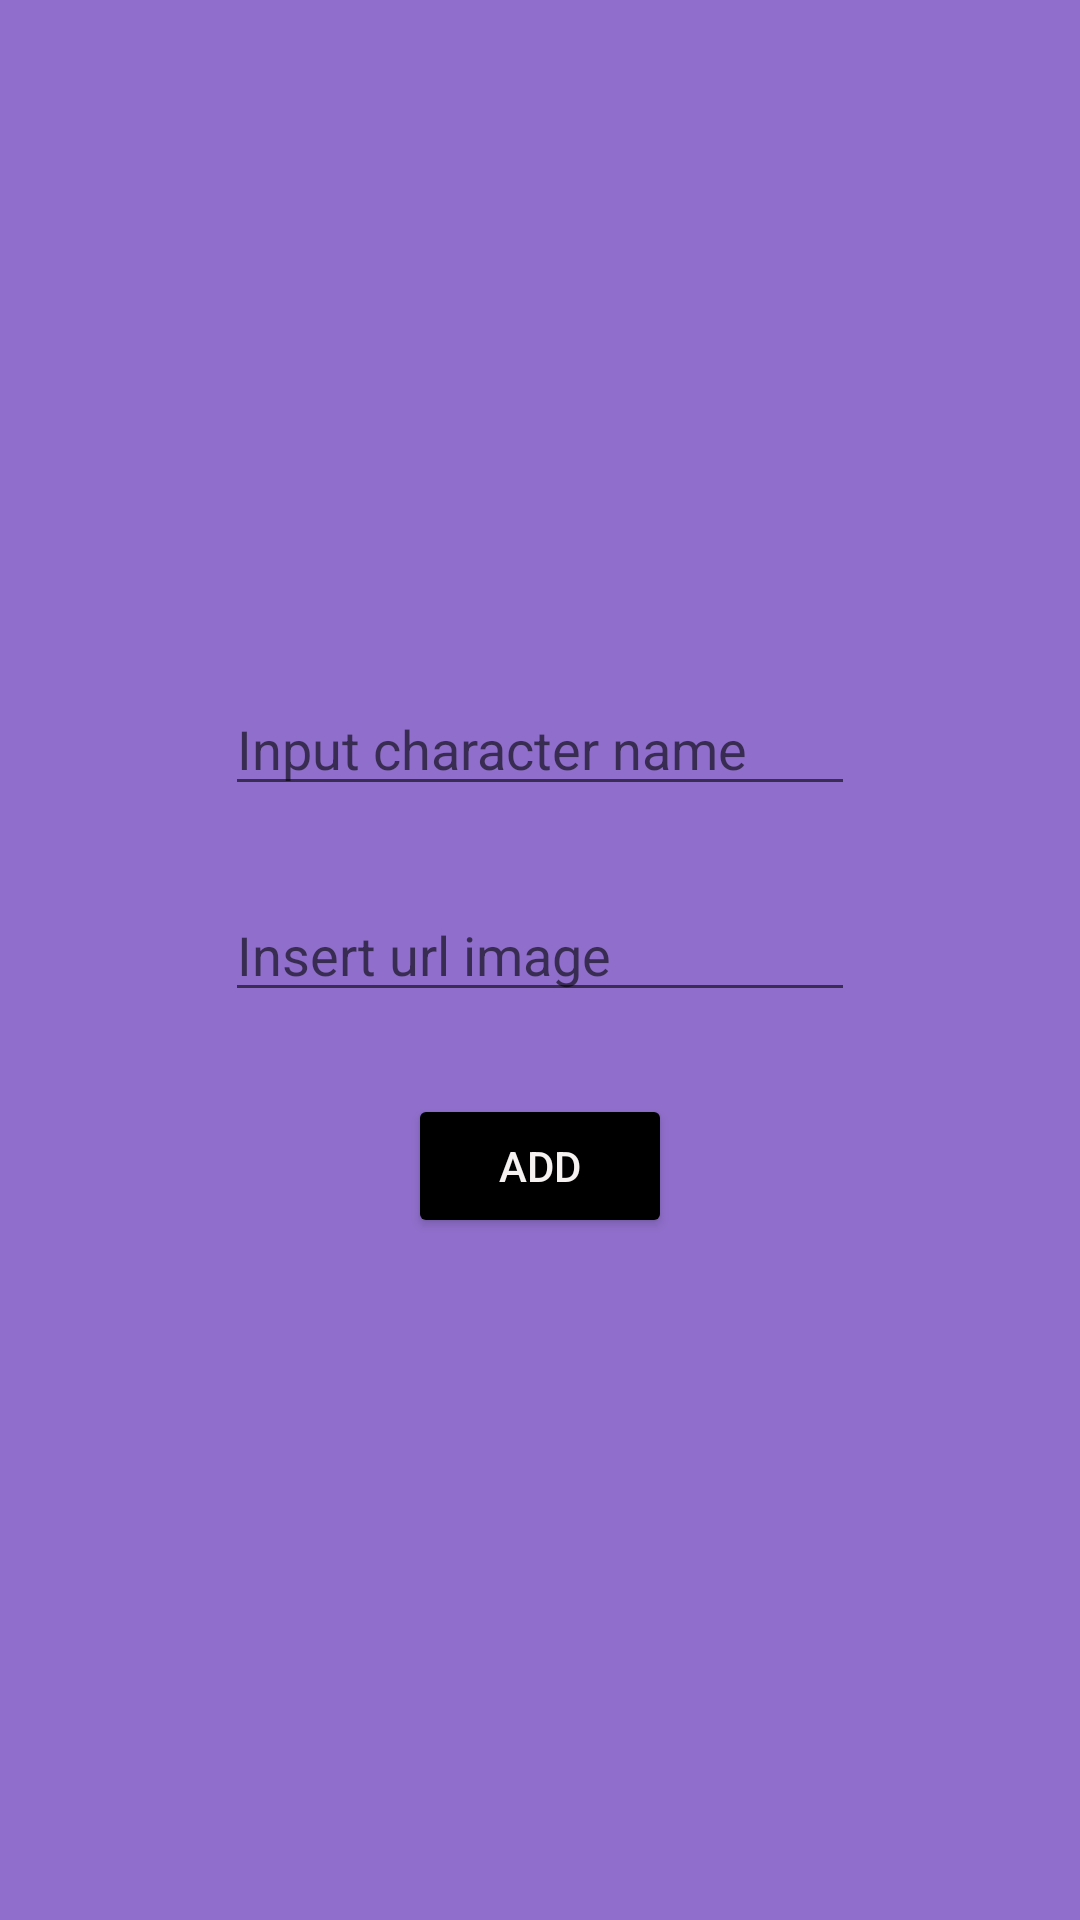

Reconstruct the res/layout file that produces this screen, plus the resources it refers to.
<!-- AndroidManifest.xml: application theme Theme.MyDataBase -->
<!-- res/layout/fragment_new_character.xml -->
<?xml version="1.0" encoding="utf-8"?>
<androidx.constraintlayout.widget.ConstraintLayout xmlns:android="http://schemas.android.com/apk/res/android"
    xmlns:app="http://schemas.android.com/apk/res-auto"
    xmlns:tools="http://schemas.android.com/tools"
    android:id="@+id/frameLayout3"
    android:layout_width="match_parent"
    android:layout_height="match_parent"
    android:background="#906FCC"
    tools:context=".fragments.NewCharacterFragment">

    <EditText
        android:id="@+id/inputName"
        android:layout_width="wrap_content"
        android:layout_height="wrap_content"
        android:ems="10"
        android:hint="Input character name"
        android:inputType="textPersonName"

        app:layout_constraintBottom_toTopOf="@id/inputUrl"
        app:layout_constraintEnd_toEndOf="parent"
        app:layout_constraintStart_toStartOf="parent"
        app:layout_constraintTop_toTopOf="@id/guideline2" />

    <EditText
        android:id="@+id/inputUrl"
        android:layout_width="wrap_content"
        android:layout_height="wrap_content"
        android:ems="10"
        android:hint="Insert url image"
        android:inputType="textPersonName"

        app:layout_constraintBottom_toTopOf="@id/btnDBAdd"
        app:layout_constraintEnd_toEndOf="parent"
        app:layout_constraintStart_toStartOf="parent"
        app:layout_constraintTop_toBottomOf="@id/inputName" />

    <Button
        android:id="@+id/btnDBAdd"
        android:layout_width="wrap_content"
        android:layout_height="wrap_content"
        android:backgroundTint="#000000"
        android:text="ADD"
        android:textColor="#F6F2F2"
        app:layout_constraintBottom_toBottomOf="@id/guideline3"
        app:layout_constraintEnd_toEndOf="parent"
        app:layout_constraintStart_toStartOf="parent"
        app:layout_constraintTop_toBottomOf="@id/inputUrl" />

    <androidx.constraintlayout.widget.Guideline
        android:id="@+id/guideline2"
        android:layout_width="wrap_content"
        android:layout_height="wrap_content"
        android:orientation="horizontal"
        app:layout_constraintGuide_begin="200dp" />

    <androidx.constraintlayout.widget.Guideline
        android:id="@+id/guideline3"
        android:layout_width="wrap_content"
        android:layout_height="wrap_content"
        android:orientation="horizontal"
        app:layout_constraintGuide_end="200dp" />

</androidx.constraintlayout.widget.ConstraintLayout>
<!-- resources referenced by this layout -->
<resources>
  <style name="Theme.MyDataBase" parent="Theme.MaterialComponents.DayNight.DarkActionBar">
          
          <item name="colorPrimary">@color/purple_500</item>
          <item name="colorPrimaryVariant">@color/purple_700</item>
          <item name="colorOnPrimary">@color/white</item>
          
          <item name="colorSecondary">@color/teal_200</item>
          <item name="colorSecondaryVariant">@color/teal_700</item>
          <item name="colorOnSecondary">@color/black</item>
          
          <item name="android:statusBarColor" tools:targetApi="l">?attr/colorPrimaryVariant</item>
          
      </style>
  <!-- not gathered from this repository: default colours our renderer supplied (Android Studio template values) -->
  <color name="purple_500">#FF6200EE</color>
  <color name="purple_700">#FF3700B3</color>
  <color name="teal_200">#FF03DAC5</color>
  <color name="teal_700">#FF018786</color>
  <color name="black">#FF000000</color>
  <color name="white">#FFFFFFFF</color>
</resources>
